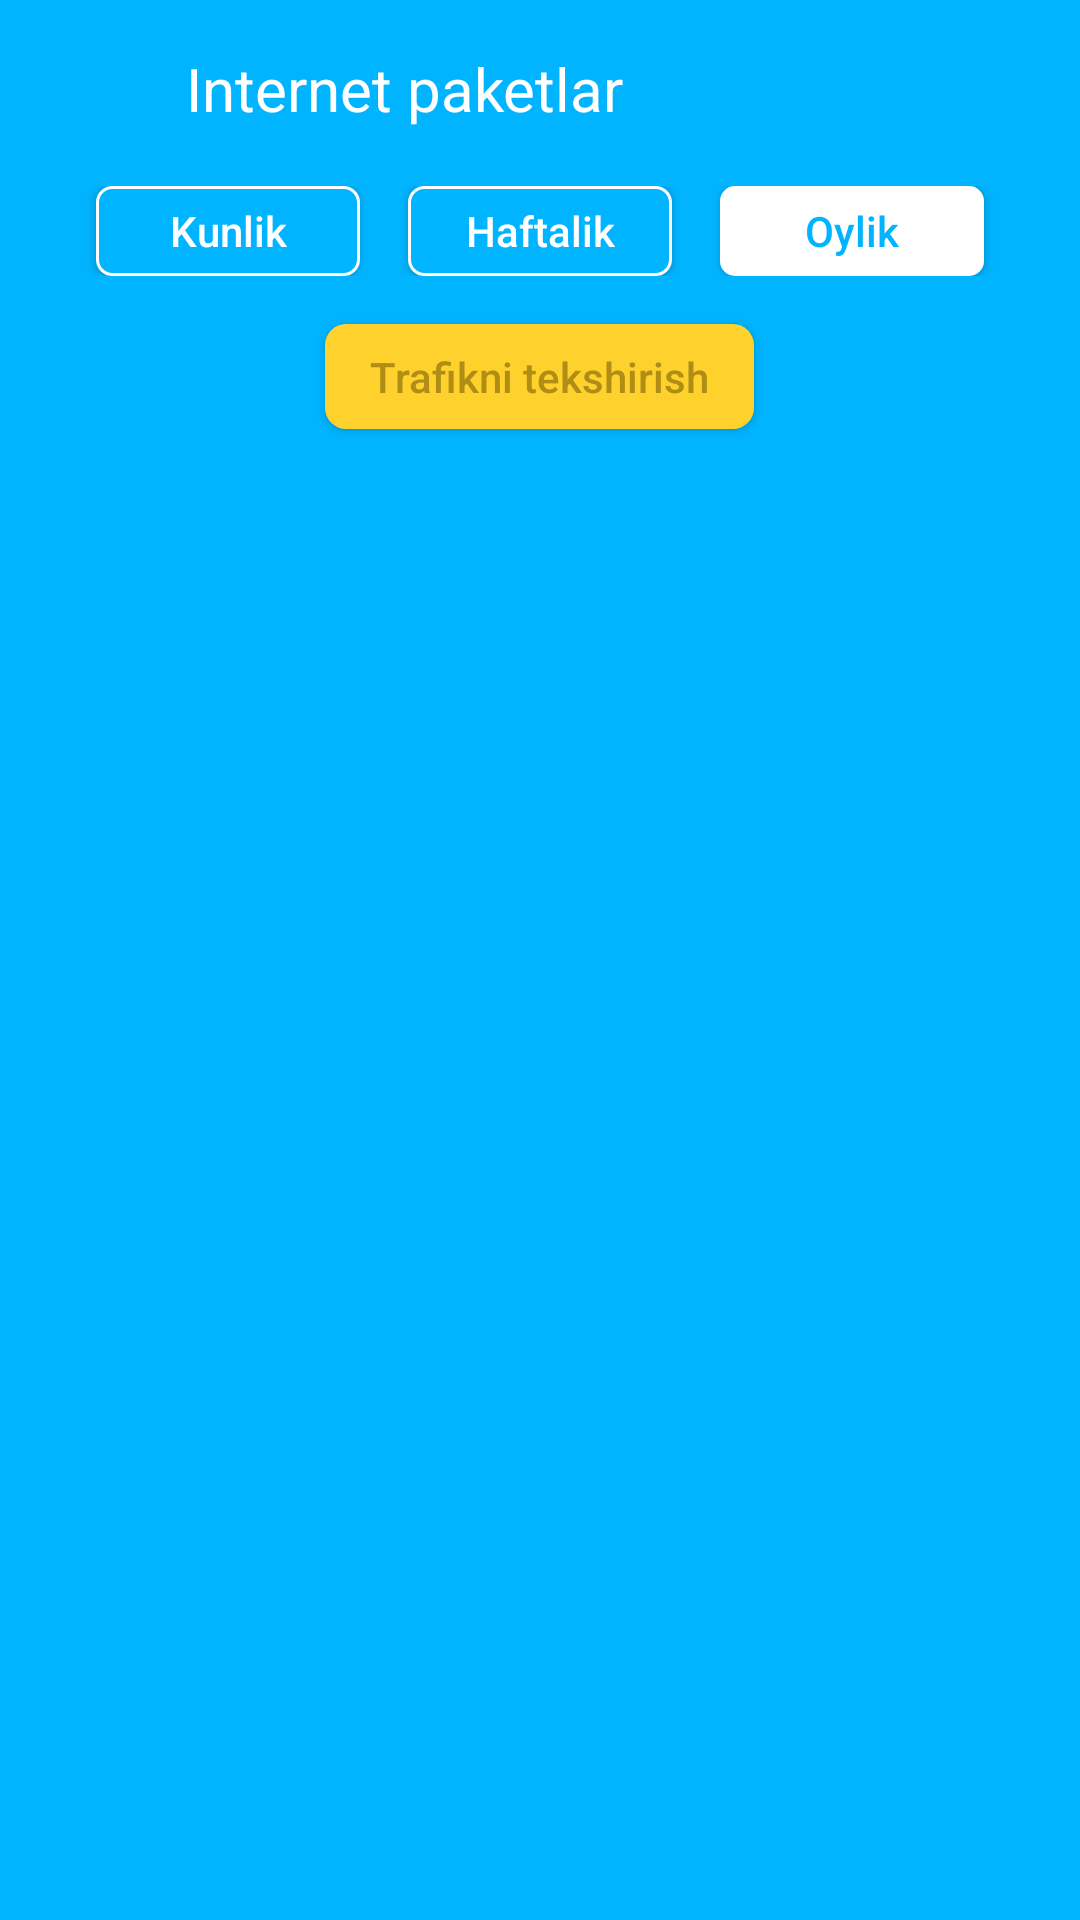

Reconstruct the res/layout file that produces this screen, plus the resources it refers to.
<!-- AndroidManifest.xml: application theme Theme.Uzmobile -->
<!-- res/layout/fragment_internet.xml -->
<?xml version="1.0" encoding="utf-8"?>
<LinearLayout xmlns:android="http://schemas.android.com/apk/res/android"
    xmlns:tools="http://schemas.android.com/tools"
    android:layout_width="match_parent"
    android:layout_height="wrap_content"
    android:background="@color/Main_color"
    android:orientation="vertical"

    tools:context=".fragment.InternetFragment">

    <LinearLayout
        android:layout_width="match_parent"
        android:layout_height="wrap_content"
        android:layout_margin="16dp"
        android:orientation="horizontal">

        <ImageView
            android:id="@+id/internet_back_press_button"
            android:layout_width="@dimen/backPress_btn_size"
            android:layout_height="@dimen/backPress_btn_size"
            android:src="@drawable/arrow_left" />

        <TextView
            android:layout_width="wrap_content"
            android:layout_height="wrap_content"
            android:layout_marginStart="16dp"
            android:text="@string/internet_paketlar"
            android:textColor="@color/white"
            android:textSize="@dimen/fragment_title_text_size" />

    </LinearLayout>

    <LinearLayout
        android:id="@+id/container_button"
        android:layout_width="match_parent"
        android:layout_height="wrap_content"
        android:gravity="center_horizontal"
        android:orientation="horizontal">

        <Button
            android:id="@+id/internet_daily_button"
            android:layout_width="wrap_content"
            android:layout_height="@dimen/daily_text_height"
            android:background="@drawable/no_selected_item_background"
            android:onClick="onClick"
            android:paddingHorizontal="8dp"
            android:tag="0"
            android:text="@string/kunlik"
            android:textAllCaps="false"
            android:textColor="@color/white"
            android:textSize="@dimen/daily_text_size"
            tools:ignore="UsingOnClickInXml,TouchTargetSizeCheck" />


        <Button
            android:id="@+id/internet_weekly_button"
            android:layout_width="wrap_content"
            android:layout_height="@dimen/daily_text_height"
            android:layout_marginHorizontal="16dp"
            android:background="@drawable/no_selected_item_background"
            android:onClick="onClick"
            android:paddingHorizontal="8dp"
            android:tag="1"
            android:text="@string/haftalik"
            android:textAllCaps="false"
            android:textColor="@color/white"
            android:textSize="@dimen/daily_text_size"
            tools:ignore="UsingOnClickInXml,TouchTargetSizeCheck" />

        <Button
            android:id="@+id/internet_monthly_button"
            android:layout_width="wrap_content"
            android:paddingHorizontal="8dp"
            android:layout_height="@dimen/daily_text_height"
            android:background="@drawable/selected_item_background"
            android:onClick="onClick"
            android:tag="2"
            android:text="@string/oylik"
            android:textAllCaps="false"
            android:textColor="@color/Main_color"
            android:textSize="@dimen/daily_text_size"
            tools:ignore="UsingOnClickInXml" />

    </LinearLayout>

    <Button
        android:id="@+id/internet_check_traffic"
        android:layout_width="wrap_content"
        android:layout_height="@dimen/check_status_btn_height"
        android:layout_gravity="center_horizontal"
        android:layout_marginTop="16dp"
        android:background="@drawable/background_check"
        android:paddingHorizontal="15dp"
        android:text="@string/trafikni_tekshirish"
        android:textAllCaps="false"
        android:textColor="#B08E15"
        android:textSize="@dimen/check_status_btn_text_size" />

    <ExpandableListView
        android:id="@+id/internet_expandable_view"
        android:layout_width="match_parent"
        android:layout_height="wrap_content"
        android:layout_marginTop="5dp"
        android:listSelector="@android:color/transparent"
        android:background="@drawable/banner_background"
        android:childDivider="@color/white"
        android:divider="@color/white"
        android:scrollbars="none" />
</LinearLayout>
<!-- resources referenced by this layout -->
<resources>
  <color name="Main_color">#01B4FF</color>
  <color name="white">#FFFFFFFF</color>
  <dimen name="backPress_btn_size">30dp</dimen>
  <dimen name="check_status_btn_height">35dp</dimen>
  <dimen name="check_status_btn_text_size">14sp</dimen>
  <dimen name="daily_text_height">30dp</dimen>
  <dimen name="daily_text_size">14sp</dimen>
  
      //expandable prent items
  <dimen name="fragment_title_text_size">20sp</dimen>
  <!-- drawable background_check (drawable) -->
  <?xml version="1.0" encoding="utf-8"?>
  <shape android:shape="rectangle" xmlns:android="http://schemas.android.com/apk/res/android">
  <solid android:color="#ffd12d"/>
      <corners android:radius="7dp"/>
  </shape>
  <!-- drawable banner_background (drawable) -->
  <?xml version="1.0" encoding="utf-8"?>
  <shape android:shape="rectangle" xmlns:android="http://schemas.android.com/apk/res/android">
  <solid android:color="@color/white" />
      <corners android:topRightRadius="16dp" android:topLeftRadius="16dp"/>
  </shape>
  <!-- drawable no_selected_item_background (drawable) -->
  <?xml version="1.0" encoding="utf-8"?>
  <shape android:shape="rectangle" xmlns:android="http://schemas.android.com/apk/res/android">
  <solid android:color="@color/Main_color"> </solid>
      <stroke android:color="@color/white" android:width="1dp" > </stroke>
      <corners android:radius="5dp"> </corners>
  </shape>
  <!-- drawable selected_item_background (drawable) -->
  <?xml version="1.0" encoding="utf-8"?>
  <shape android:shape="rectangle" xmlns:android="http://schemas.android.com/apk/res/android">
  <solid android:color="@color/white"> </solid>
  
      <corners android:radius="5dp"> </corners>
  </shape>
  <string name="haftalik">Haftalik</string>
  <string name="internet_paketlar">Internet paketlar</string>
  <string name="kunlik">Kunlik</string>
  <string name="oylik">Oylik</string>
  <string name="trafikni_tekshirish">Trafikni tekshirish</string>
  <style name="Theme.Uzmobile" parent="Theme.AppCompat.DayNight.NoActionBar">
          
          <item name="colorPrimary">@color/Main_color</item>
          <item name="colorPrimaryVariant">@color/Main_color</item>
          <item name="colorOnPrimary">@color/white</item>
          
          <item name="colorSecondary">@color/teal_200</item>
          <item name="colorSecondaryVariant">@color/teal_700</item>
          <item name="colorOnSecondary">@color/black</item>
          
          <item name="android:statusBarColor" tools:targetApi="l">?attr/colorPrimaryVariant</item>
          
      </style>
  <color name="teal_200">#FF03DAC5</color>
  <color name="teal_700">#FF018786</color>
  <color name="black">#FF000000</color>
</resources>
